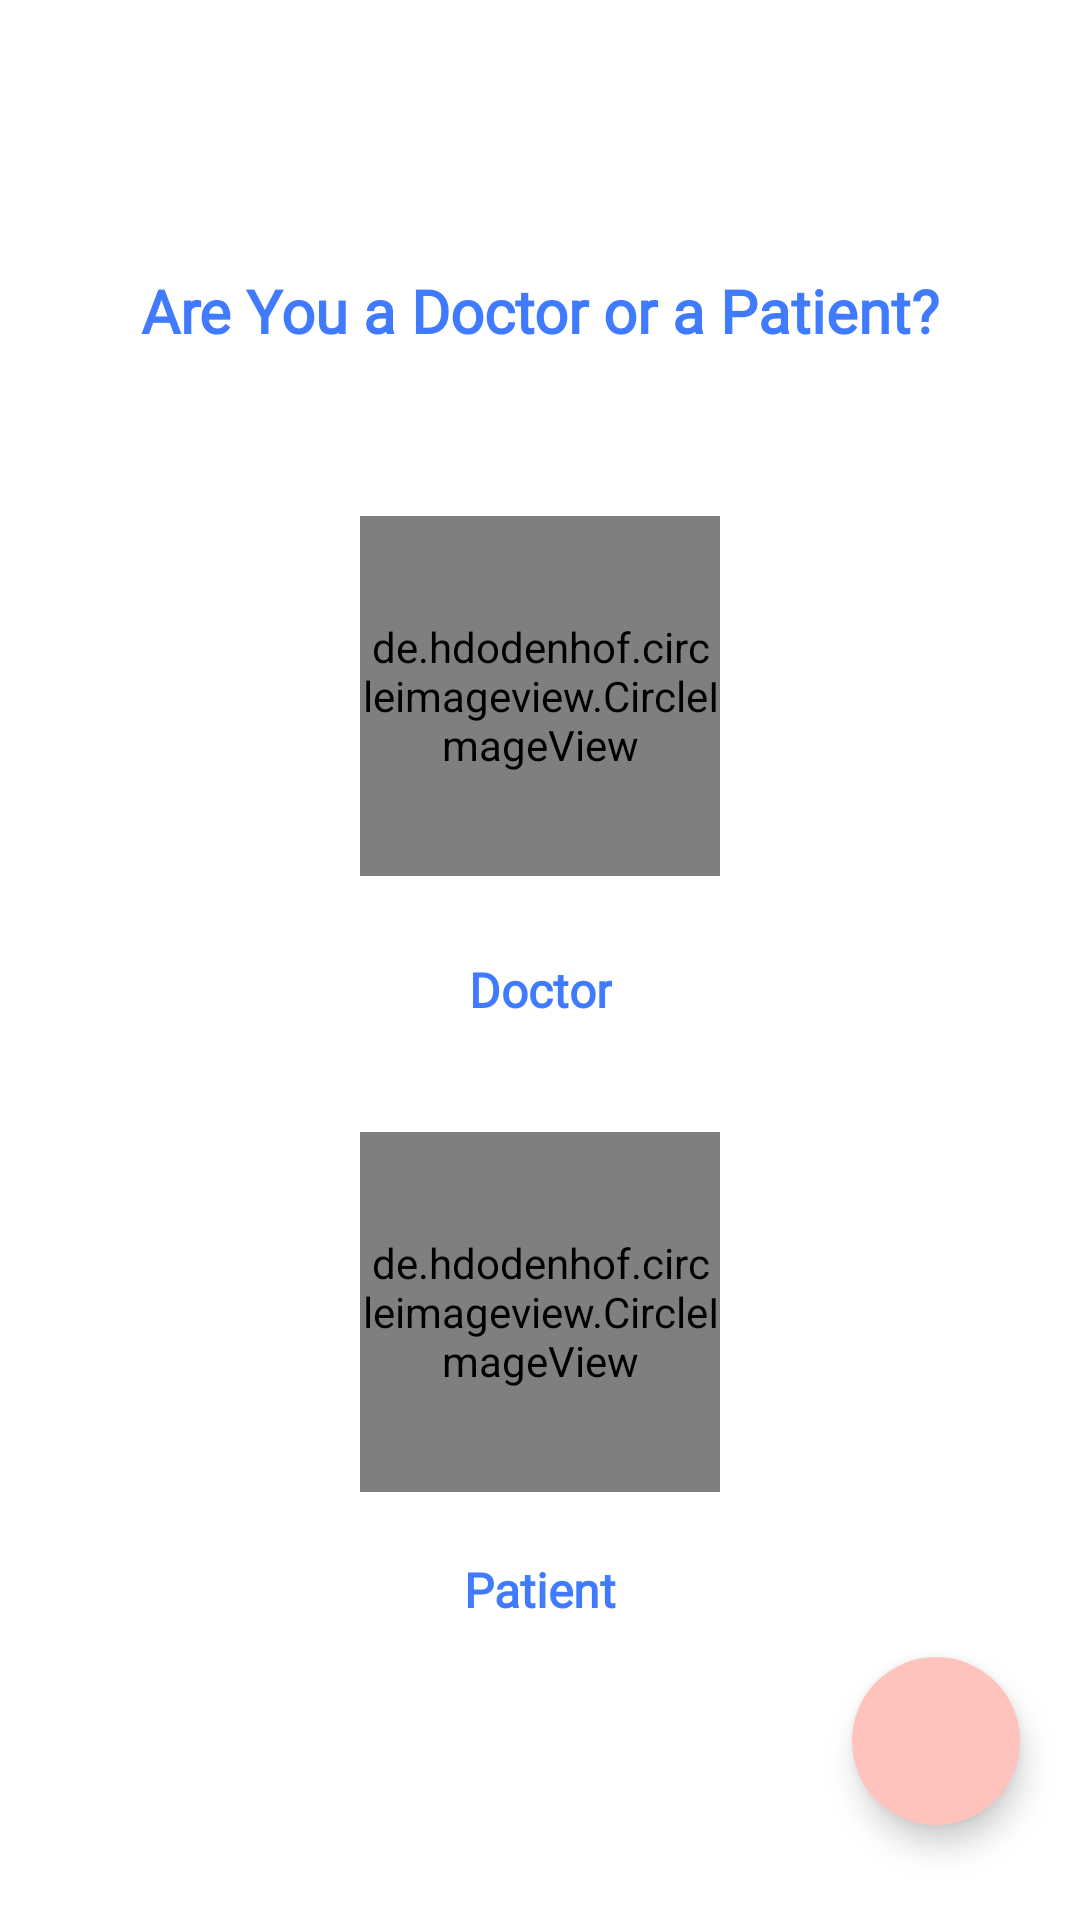

The Android layout XML behind this screen, and the referenced resources:
<!-- AndroidManifest.xml: application theme Theme.WeCureLoginActivity -->
<!-- res/layout/activity_select_category.xml -->
<?xml version="1.0" encoding="utf-8"?>
<androidx.constraintlayout.widget.ConstraintLayout xmlns:android="http://schemas.android.com/apk/res/android"
    xmlns:app="http://schemas.android.com/apk/res-auto"
    xmlns:tools="http://schemas.android.com/tools"
    android:layout_width="match_parent"
    android:layout_height="match_parent"
    tools:context=".SelectCategory">
    <androidx.constraintlayout.widget.Guideline
        android:layout_width="wrap_content"
        android:orientation="horizontal"
        android:id="@+id/guide_cat_top"
        app:layout_constraintGuide_begin="@dimen/dp_20"
        android:layout_height="wrap_content">

    </androidx.constraintlayout.widget.Guideline>
    <androidx.constraintlayout.widget.Guideline
        android:layout_width="wrap_content"
        android:orientation="horizontal"
        android:id="@+id/guide_cat_bottom"
        app:layout_constraintGuide_end="@dimen/dp_20"
        android:layout_height="wrap_content">

    </androidx.constraintlayout.widget.Guideline>
        <com.google.android.material.textview.MaterialTextView
            android:layout_width="wrap_content"
            android:layout_height="wrap_content"
            app:layout_constraintTop_toTopOf="@id/guide_cat_top"
            android:fontFamily="@font/poppinsbold"
            android:textColor="@color/blue2"
            android:textSize="@dimen/sp_20"
            android:textStyle="bold"
            android:id="@+id/txtheading_cat"
            app:layout_constraintEnd_toEndOf="parent"
            app:layout_constraintStart_toStartOf="parent"
            android:text="@string/are_you_a_doctor_or_a_patient"
            app:layout_constraintBottom_toTopOf="@id/img_cat_doctor"
            >

        </com.google.android.material.textview.MaterialTextView>
        <de.hdodenhof.circleimageview.CircleImageView
            android:layout_width="120dp"
            android:src="@drawable/doctor"
            app:civ_circle_background_color="@color/blue3"
            android:id="@+id/img_cat_doctor"
            app:layout_constraintTop_toBottomOf="@id/txtheading_cat"
            android:outlineAmbientShadowColor="@color/blue2"
            android:outlineSpotShadowColor="@color/blue2"
            android:translationY="-15dp"
            app:layout_constraintStart_toStartOf="parent"
            app:layout_constraintEnd_toEndOf="parent"
            app:layout_constraintBottom_toTopOf="@id/img_cat_patient"
            android:layout_height="120dp">

        </de.hdodenhof.circleimageview.CircleImageView>
    <com.google.android.material.textview.MaterialTextView
        android:layout_width="wrap_content"
        android:layout_height="wrap_content"
        android:fontFamily="@font/poppinsbold"
        android:textColor="@color/blue2"
        android:textSize="@dimen/sp_16"
        android:layout_marginBottom="@dimen/dp_20"
        android:textStyle="bold"
        android:id="@+id/txt_doc_cat"
        app:layout_constraintEnd_toEndOf="parent"
        app:layout_constraintStart_toStartOf="parent"
        android:text="@string/doctor"
        app:layout_constraintTop_toBottomOf="@id/img_cat_doctor"
        app:layout_constraintBottom_toTopOf="@id/img_cat_patient"
        >

    </com.google.android.material.textview.MaterialTextView>
        <de.hdodenhof.circleimageview.CircleImageView
            android:layout_width="120dp"
            android:outlineAmbientShadowColor="@color/blue2"
            android:outlineSpotShadowColor="@color/blue2"

            android:src="@drawable/patient"
            android:layout_marginTop="@dimen/dp_5"
            app:layout_constraintStart_toStartOf="parent"
            app:layout_constraintEnd_toEndOf="parent"
            app:layout_constraintTop_toBottomOf="@id/txt_doc_cat"
            app:layout_constraintBottom_toTopOf="@id/txt_cat_pat"
            app:civ_circle_background_color="@color/blue3"
            android:id="@+id/img_cat_patient"
            android:layout_height="120dp">

        </de.hdodenhof.circleimageview.CircleImageView>

    <com.google.android.material.textview.MaterialTextView
        android:layout_width="wrap_content"
        android:layout_height="wrap_content"
        app:layout_constraintTop_toBottomOf="@id/img_cat_patient"
        android:fontFamily="@font/poppinsbold"
        android:textColor="@color/blue2"
        android:layout_marginTop="@dimen/dp_10"
        android:textSize="@dimen/sp_16"
        android:id="@+id/txt_cat_pat"
        app:layout_constraintBottom_toTopOf="@id/fabnext"
        android:textStyle="bold"
        app:layout_constraintEnd_toEndOf="parent"
        app:layout_constraintStart_toStartOf="parent"
        android:text="@string/pat"
        >

    </com.google.android.material.textview.MaterialTextView>
    <com.google.android.material.floatingactionbutton.FloatingActionButton
        android:layout_width="wrap_content"
        android:backgroundTint="@color/pink"
        android:id="@+id/fabnext"
        android:tint="@color/pink"
        app:borderWidth="@dimen/dp_0"
        app:rippleColor="@color/blue1"
        android:layout_marginEnd="@dimen/dp_20"
        app:layout_constraintTop_toBottomOf="@id/txt_cat_pat"
        app:layout_constraintBottom_toBottomOf="@id/guide_cat_bottom"
        app:layout_constraintEnd_toEndOf="parent"
        android:src="@drawable/ic_baseline_arrow_forward_24"
        android:layout_height="wrap_content">

    </com.google.android.material.floatingactionbutton.FloatingActionButton>
</androidx.constraintlayout.widget.ConstraintLayout>
<!-- resources referenced by this layout -->
<resources>
  <color name="blue1">#022C88</color>
  <color name="blue2">#407BFF</color>
  <color name="blue3">#D4E2FF</color>
  <color name="pink">#FFC3BD</color>
  <dimen name="dp_0">0dp</dimen>
  <dimen name="dp_10">10dp</dimen>
  <dimen name="dp_20">20dp</dimen>
  <dimen name="dp_5">5dp</dimen>
  <dimen name="sp_16">16sp</dimen>
  <dimen name="sp_20">20sp</dimen>
  <!-- drawable doctor: png bitmap (drawable, 22400 bytes) -->
  <!-- drawable patient: png bitmap (drawable, 18488 bytes) -->
  <string name="are_you_a_doctor_or_a_patient">Are You a Doctor or a Patient?</string>
  <string name="doctor">Doctor</string>
  <string name="pat">Patient</string>
  <style name="Theme.WeCureLoginActivity" parent="Theme.MaterialComponents.Light.DarkActionBar">
          
          <item name="colorPrimary">@color/blue_1</item>
          <item name="colorPrimaryDark">@color/blue_1</item>
          <item name="colorAccent">@color/blue_5</item>
          
      </style>
  <color name="blue_1">#00101f</color>
  <color name="blue_5">#0078ff</color>
</resources>
